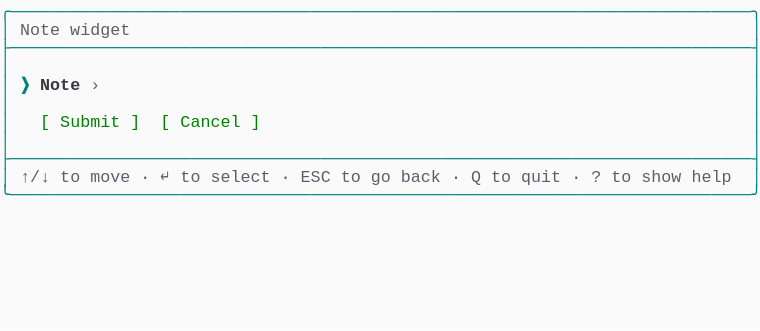
t = 0.00 s
t = 0.69 s: frame unchanged from t = 0.00 s, image omitted
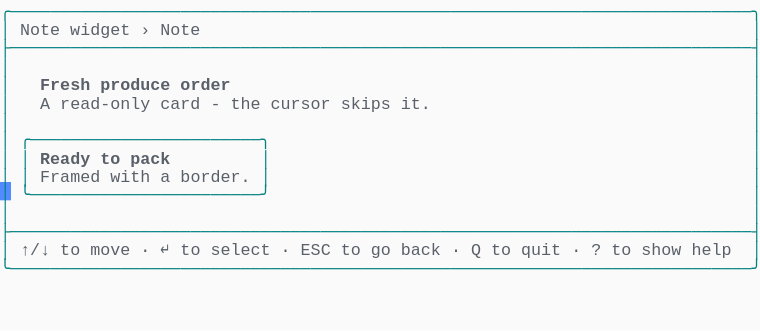
t = 1.37 s
t = 2.06 s: frame unchanged from t = 1.37 s, image omitted
t = 2.75 s: frame unchanged from t = 1.37 s, image omitted
t = 3.44 s: frame unchanged from t = 1.37 s, image omitted

The animated SVG that drew these frames (rendered in a browser with its animation timeline set to each time). Animation: 1 CSS @keyframes rule; one cycle of 4.12 s, repeats indefinitely.

<svg xmlns="http://www.w3.org/2000/svg" xmlns:xlink="http://www.w3.org/1999/xlink" width="760" height="330.66"><rect width="760" height="330.66" rx="0" ry="0" class="a"></rect><svg height="330.66" viewBox="0 0 76 33.066" width="760" xmlns="http://www.w3.org/2000/svg" xmlns:xlink="http://www.w3.org/1999/xlink"><style>.a{fill:rgb(250,250,250)}.b{font-family:Consolas,"Courier New",Courier,"Liberation Mono",monospace}.c{fill:rgb(0,128,128);white-space:pre}.d{fill:rgb(90,96,105);white-space:pre}.e{fill:rgb(88,88,88);white-space:pre}.f{fill:rgb(90,96,105);font-weight:bold;white-space:pre}.g{fill:transparent}.h{fill:rgb(82,139,255)}.j{animation-duration:4.125s;animation-iteration-count:infinite;animation-name:i;animation-timing-function:steps(1,end)}.k{fill:rgb(0,128,128);font-weight:bold;white-space:pre}.l{fill:rgb(56,58,66);font-weight:bold;white-space:pre}.m{fill:rgb(0,128,0);white-space:pre}@keyframes i{0%{transform:translateX(-0px)}0%{transform:translateX(-76px)}33.3%{transform:translateX(-152px)}100%{transform:translateX(-228px)}}</style><g font-family="Consolas, &quot;Courier New&quot;, Courier, &quot;Liberation Mono&quot;, monospace" font-size="1.67" class="b"><defs><symbol id="1"><text x="0" y="1.67" class="c" textLength="76.152" lengthAdjust="spacingAndGlyphs">╭──────────────────────────────────────────────────────────────────────────╮</text></symbol><symbol id="2"><text x="0" y="1.67" class="c" textLength="76.152" lengthAdjust="spacingAndGlyphs">├──────────────────────────────────────────────────────────────────────────┤</text></symbol><symbol id="3"><text x="0" y="1.67" class="c" textLength="1.002" lengthAdjust="spacingAndGlyphs">│</text><text x="75.14999999999999" y="1.67" class="c" textLength="1.002" lengthAdjust="spacingAndGlyphs">│</text></symbol><symbol id="4"><text x="0" y="1.67" class="c" textLength="1.002" lengthAdjust="spacingAndGlyphs">│</text><text x="2.004" y="1.67" class="d" textLength="3.006" lengthAdjust="spacingAndGlyphs">↑/↓</text><text x="6.012" y="1.67" class="d" textLength="2.004" lengthAdjust="spacingAndGlyphs">to</text><text x="9.017999999999999" y="1.67" class="d" textLength="4.008" lengthAdjust="spacingAndGlyphs">move</text><text x="14.027999999999999" y="1.67" class="e" textLength="1.002" lengthAdjust="spacingAndGlyphs">·</text><text x="16.032" y="1.67" class="d" textLength="1.002" lengthAdjust="spacingAndGlyphs">↵</text><text x="18.035999999999998" y="1.67" class="d" textLength="2.004" lengthAdjust="spacingAndGlyphs">to</text><text x="21.041999999999998" y="1.67" class="d" textLength="6.012" lengthAdjust="spacingAndGlyphs">select</text><text x="28.055999999999997" y="1.67" class="e" textLength="1.002" lengthAdjust="spacingAndGlyphs">·</text><text x="30.059999999999995" y="1.67" class="d" textLength="3.006" lengthAdjust="spacingAndGlyphs">ESC</text><text x="34.068" y="1.67" class="d" textLength="2.004" lengthAdjust="spacingAndGlyphs">to</text><text x="37.074" y="1.67" class="d" textLength="2.004" lengthAdjust="spacingAndGlyphs">go</text><text x="40.08" y="1.67" class="d" textLength="4.008" lengthAdjust="spacingAndGlyphs">back</text><text x="45.089999999999996" y="1.67" class="e" textLength="1.002" lengthAdjust="spacingAndGlyphs">·</text><text x="47.093999999999994" y="1.67" class="d" textLength="1.002" lengthAdjust="spacingAndGlyphs">Q</text><text x="49.098" y="1.67" class="d" textLength="2.004" lengthAdjust="spacingAndGlyphs">to</text><text x="52.104" y="1.67" class="d" textLength="4.008" lengthAdjust="spacingAndGlyphs">quit</text><text x="57.114" y="1.67" class="e" textLength="1.002" lengthAdjust="spacingAndGlyphs">·</text><text x="59.117999999999995" y="1.67" class="d" textLength="1.002" lengthAdjust="spacingAndGlyphs">?</text><text x="61.12199999999999" y="1.67" class="d" textLength="2.004" lengthAdjust="spacingAndGlyphs">to</text><text x="64.128" y="1.67" class="d" textLength="4.008" lengthAdjust="spacingAndGlyphs">show</text><text x="69.13799999999999" y="1.67" class="d" textLength="4.008" lengthAdjust="spacingAndGlyphs">help</text><text x="75.14999999999999" y="1.67" class="c" textLength="1.002" lengthAdjust="spacingAndGlyphs">│</text></symbol><symbol id="5"><text x="0" y="1.67" class="c" textLength="76.152" lengthAdjust="spacingAndGlyphs">╰──────────────────────────────────────────────────────────────────────────╯</text></symbol><symbol id="6"><text x="0" y="1.67" class="c" textLength="1.002" lengthAdjust="spacingAndGlyphs">│</text><text x="2.004" y="1.67" class="d" textLength="4.008" lengthAdjust="spacingAndGlyphs">Note</text><text x="7.013999999999999" y="1.67" class="d" textLength="6.012" lengthAdjust="spacingAndGlyphs">widget</text><text x="14.027999999999999" y="1.67" class="d" textLength="1.002" lengthAdjust="spacingAndGlyphs">›</text><text x="16.032" y="1.67" class="d" textLength="4.008" lengthAdjust="spacingAndGlyphs">Note</text><text x="75.14999999999999" y="1.67" class="c" textLength="1.002" lengthAdjust="spacingAndGlyphs">│</text></symbol><symbol id="7"><text x="0" y="1.67" class="c" textLength="1.002" lengthAdjust="spacingAndGlyphs">│</text><text x="4.008" y="1.67" class="f" textLength="5.01" lengthAdjust="spacingAndGlyphs">Fresh</text><text x="10.02" y="1.67" class="f" textLength="7.014" lengthAdjust="spacingAndGlyphs">produce</text><text x="18.035999999999998" y="1.67" class="f" textLength="5.01" lengthAdjust="spacingAndGlyphs">order</text><text x="75.14999999999999" y="1.67" class="c" textLength="1.002" lengthAdjust="spacingAndGlyphs">│</text></symbol><symbol id="8"><text x="0" y="1.67" class="c" textLength="1.002" lengthAdjust="spacingAndGlyphs">│</text><text x="4.008" y="1.67" class="d" textLength="1.002" lengthAdjust="spacingAndGlyphs">A</text><text x="6.012" y="1.67" class="d" textLength="9.018" lengthAdjust="spacingAndGlyphs">read-only</text><text x="16.032" y="1.67" class="d" textLength="4.008" lengthAdjust="spacingAndGlyphs">card</text><text x="21.041999999999998" y="1.67" class="d" textLength="1.002" lengthAdjust="spacingAndGlyphs">-</text><text x="23.045999999999996" y="1.67" class="d" textLength="3.006" lengthAdjust="spacingAndGlyphs">the</text><text x="27.054" y="1.67" class="d" textLength="6.012" lengthAdjust="spacingAndGlyphs">cursor</text><text x="34.068" y="1.67" class="d" textLength="5.01" lengthAdjust="spacingAndGlyphs">skips</text><text x="40.08" y="1.67" class="d" textLength="3.006" lengthAdjust="spacingAndGlyphs">it.</text><text x="75.14999999999999" y="1.67" class="c" textLength="1.002" lengthAdjust="spacingAndGlyphs">│</text></symbol><symbol id="9"><text x="0" y="1.67" class="c" textLength="1.002" lengthAdjust="spacingAndGlyphs">│</text><text x="2.004" y="1.67" class="c" textLength="25.05" lengthAdjust="spacingAndGlyphs">╭───────────────────────╮</text><text x="75.14999999999999" y="1.67" class="c" textLength="1.002" lengthAdjust="spacingAndGlyphs">│</text></symbol><symbol id="10"><text x="0" y="1.67" class="c" textLength="1.002" lengthAdjust="spacingAndGlyphs">│</text><text x="2.004" y="1.67" class="c" textLength="1.002" lengthAdjust="spacingAndGlyphs">│</text><text x="4.008" y="1.67" class="f" textLength="5.01" lengthAdjust="spacingAndGlyphs">Ready</text><text x="10.02" y="1.67" class="f" textLength="2.004" lengthAdjust="spacingAndGlyphs">to</text><text x="13.026" y="1.67" class="f" textLength="4.008" lengthAdjust="spacingAndGlyphs">pack</text><text x="26.052" y="1.67" class="c" textLength="1.002" lengthAdjust="spacingAndGlyphs">│</text><text x="75.14999999999999" y="1.67" class="c" textLength="1.002" lengthAdjust="spacingAndGlyphs">│</text></symbol><symbol id="11"><text x="0" y="1.67" class="c" textLength="1.002" lengthAdjust="spacingAndGlyphs">│</text><text x="2.004" y="1.67" class="c" textLength="1.002" lengthAdjust="spacingAndGlyphs">│</text><text x="4.008" y="1.67" class="d" textLength="6.012" lengthAdjust="spacingAndGlyphs">Framed</text><text x="11.021999999999998" y="1.67" class="d" textLength="4.008" lengthAdjust="spacingAndGlyphs">with</text><text x="16.032" y="1.67" class="d" textLength="1.002" lengthAdjust="spacingAndGlyphs">a</text><text x="18.035999999999998" y="1.67" class="d" textLength="7.014" lengthAdjust="spacingAndGlyphs">border.</text><text x="26.052" y="1.67" class="c" textLength="1.002" lengthAdjust="spacingAndGlyphs">│</text><text x="75.14999999999999" y="1.67" class="c" textLength="1.002" lengthAdjust="spacingAndGlyphs">│</text></symbol><symbol id="12"><text x="0" y="1.67" class="c" textLength="1.002" lengthAdjust="spacingAndGlyphs">│</text><text x="2.004" y="1.67" class="c" textLength="25.05" lengthAdjust="spacingAndGlyphs">╰───────────────────────╯</text><text x="75.14999999999999" y="1.67" class="c" textLength="1.002" lengthAdjust="spacingAndGlyphs">│</text></symbol><symbol id="a"><rect height="18" width="76" x="0" y="0" class="g"></rect></symbol><symbol id="b"><rect height="1.837" width="1.1022" class="h"></rect></symbol></defs><rect height="33.066" width="76" class="a"></rect><g class="j"><svg x="0" y="0" width="304"><svg x="0"><use xlink:href="#a"></use><use xlink:href="#b" x="-0.0040000000000000036" y="0"></use></svg><svg x="76"><use xlink:href="#a"></use><use xlink:href="#b" x="75.996" y="18.195"></use><use xlink:href="#1" y="0"></use><text x="0" y="3.5069999999999997" class="c" textLength="1.002" lengthAdjust="spacingAndGlyphs">│</text><text x="2.004" y="3.5069999999999997" class="d" textLength="4.008" lengthAdjust="spacingAndGlyphs">Note</text><text x="7.013999999999999" y="3.5069999999999997" class="d" textLength="6.012" lengthAdjust="spacingAndGlyphs">widget</text><text x="75.14999999999999" y="3.5069999999999997" class="c" textLength="1.002" lengthAdjust="spacingAndGlyphs">│</text><use xlink:href="#2" y="3.674"></use><use xlink:href="#3" y="5.511"></use><text x="0" y="9.018" class="c" textLength="1.002" lengthAdjust="spacingAndGlyphs">│</text><text x="2.004" y="9.018" class="k" textLength="1.002" lengthAdjust="spacingAndGlyphs">❯</text><text x="4.008" y="9.018" class="l" textLength="4.008" lengthAdjust="spacingAndGlyphs">Note</text><text x="9.017999999999999" y="9.018" class="d" textLength="1.002" lengthAdjust="spacingAndGlyphs">›</text><text x="75.14999999999999" y="9.018" class="c" textLength="1.002" lengthAdjust="spacingAndGlyphs">│</text><use xlink:href="#3" y="9.185"></use><text x="0" y="12.692" class="c" textLength="1.002" lengthAdjust="spacingAndGlyphs">│</text><text x="4.008" y="12.692" class="m" textLength="1.002" lengthAdjust="spacingAndGlyphs">[</text><text x="6.012" y="12.692" class="m" textLength="6.012" lengthAdjust="spacingAndGlyphs">Submit</text><text x="13.026" y="12.692" class="m" textLength="1.002" lengthAdjust="spacingAndGlyphs">]</text><text x="16.032" y="12.692" class="m" textLength="1.002" lengthAdjust="spacingAndGlyphs">[</text><text x="18.035999999999998" y="12.692" class="m" textLength="6.012" lengthAdjust="spacingAndGlyphs">Cancel</text><text x="25.05" y="12.692" class="m" textLength="1.002" lengthAdjust="spacingAndGlyphs">]</text><text x="75.14999999999999" y="12.692" class="c" textLength="1.002" lengthAdjust="spacingAndGlyphs">│</text><use xlink:href="#3" y="12.859"></use><use xlink:href="#2" y="14.696"></use><use xlink:href="#4" y="16.533"></use><use xlink:href="#5" y="18.37"></use></svg><svg x="152"><use xlink:href="#a"></use><use xlink:href="#b" x="75.996" y="25.543"></use><use xlink:href="#1" y="0"></use><use xlink:href="#6" y="1.837"></use><use xlink:href="#2" y="3.674"></use><use xlink:href="#3" y="5.511"></use><use xlink:href="#7" y="7.348"></use><use xlink:href="#8" y="9.185"></use><use xlink:href="#3" y="11.022"></use><use xlink:href="#9" y="12.859"></use><use xlink:href="#10" y="14.696"></use><use xlink:href="#11" y="16.533"></use><use xlink:href="#12" y="18.37"></use><use xlink:href="#3" y="20.206999999999997"></use><use xlink:href="#2" y="22.044"></use><use xlink:href="#4" y="23.881000000000004"></use><use xlink:href="#5" y="25.718"></use></svg><svg x="228"><use xlink:href="#a"></use><use xlink:href="#b" x="0.996" y="27.38"></use><use xlink:href="#1" y="0"></use><use xlink:href="#6" y="1.837"></use><use xlink:href="#2" y="3.674"></use><use xlink:href="#3" y="5.511"></use><use xlink:href="#7" y="7.348"></use><use xlink:href="#8" y="9.185"></use><use xlink:href="#3" y="11.022"></use><use xlink:href="#9" y="12.859"></use><use xlink:href="#10" y="14.696"></use><use xlink:href="#11" y="16.533"></use><use xlink:href="#12" y="18.37"></use><use xlink:href="#3" y="20.206999999999997"></use><use xlink:href="#2" y="22.044"></use><use xlink:href="#4" y="23.881000000000004"></use><use xlink:href="#5" y="25.718"></use></svg></svg></g></g></svg></svg>
